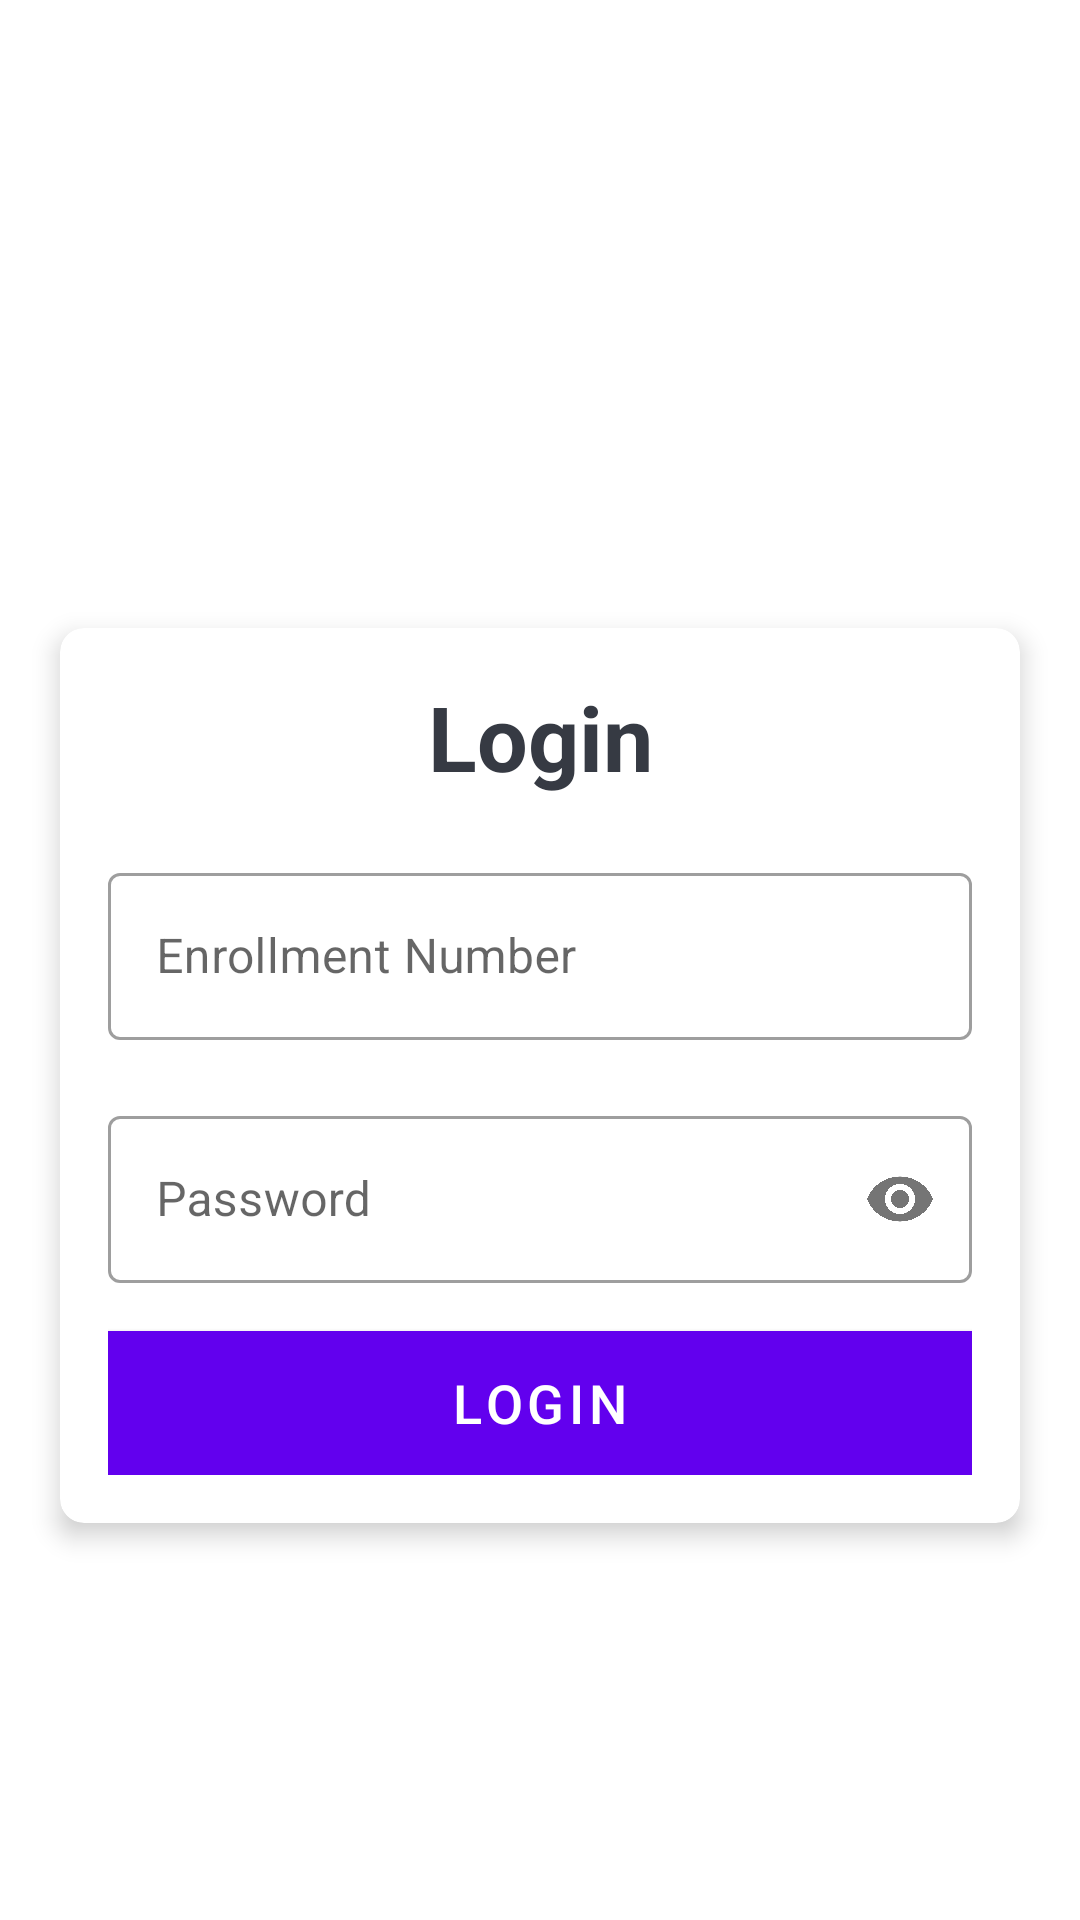

Write the Android layout XML for this screen, with the resource values it uses.
<!-- AndroidManifest.xml: activity theme loginTheme -->
<!-- res/layout/activity_login.xml -->
<?xml version="1.0" encoding="utf-8"?>
<LinearLayout
    android:id="@+id/layout"
    xmlns:android="http://schemas.android.com/apk/res/android"
    xmlns:app="http://schemas.android.com/apk/res-auto"
    xmlns:tools="http://schemas.android.com/tools"
    android:layout_width="match_parent"
    android:layout_height="match_parent"
    android:orientation="vertical"
    android:background="@drawable/gradient_list"
    android:gravity="center"
    tools:context=".LoginActivity">


    <TextView
        android:id="@+id/tv_app_name"
        android:layout_width="wrap_content"
        android:layout_height="wrap_content"
        android:text="Quick Pass"
        android:layout_marginBottom="30dp"
        android:textSize="35sp"
        android:gravity="center"
        android:textStyle="bold"
        android:fontFamily="serif"
        android:textColor="@android:color/white"/>

    <androidx.cardview.widget.CardView
        android:layout_width="match_parent"
        android:layout_height="wrap_content"
        android:layout_marginStart="20dp"
        android:layout_marginEnd="20dp"
        android:background="@android:color/white"
        app:cardCornerRadius="8dp"
        app:cardElevation="5dp">

        <LinearLayout
            android:layout_width="match_parent"
            android:layout_height="wrap_content"
            android:orientation="vertical"
            android:padding="16dp">

            <TextView
                android:layout_width="match_parent"
                android:layout_height="wrap_content"
                android:gravity="center"
                android:text="Login"
                android:textStyle="bold"
                android:textColor="#363A43"
                android:textSize="30sp"/>


            <com.google.android.material.textfield.TextInputLayout
                android:layout_width="match_parent"
                android:layout_height="wrap_content"
                android:layout_marginTop="20dp"
                style="@style/Widget.MaterialComponents.TextInputLayout.OutlinedBox">

                <androidx.appcompat.widget.AppCompatEditText
                    android:id="@+id/et_enroll"
                    android:layout_width="match_parent"
                    android:layout_height="wrap_content"
                    android:hint="Enrollment Number"
                    android:textColor="#363A43"
                    android:textColorHint="#7A8089" />

            </com.google.android.material.textfield.TextInputLayout>


            <com.google.android.material.textfield.TextInputLayout
                android:layout_width="match_parent"
                android:layout_height="wrap_content"
                android:layout_marginTop="20dp"
                app:passwordToggleEnabled="true"
                style="@style/Widget.MaterialComponents.TextInputLayout.OutlinedBox">

                <androidx.appcompat.widget.AppCompatEditText
                    android:id="@+id/et_pswd"
                    android:layout_width="match_parent"
                    android:layout_height="wrap_content"
                    android:hint="Password"
                    android:inputType="textPassword"
                    android:textColor="#363A43"
                    android:textColorHint="#7A8089" />

            </com.google.android.material.textfield.TextInputLayout>

            <Button
                android:id="@+id/btn_login"
                android:layout_width="match_parent"
                android:layout_height="wrap_content"
                android:layout_marginTop="16dp"
                android:background="@color/colorPrimary"
                android:text="Login"
                android:textSize="18sp"
                android:textColor="@android:color/white"/>

        </LinearLayout>
    </androidx.cardview.widget.CardView>
</LinearLayout>
<!-- resources referenced by this layout -->
<resources>
  <color name="colorPrimary">#620044</color>
  <style name="loginTheme" parent="Theme.MaterialComponents.Light.NoActionBar" />
</resources>
